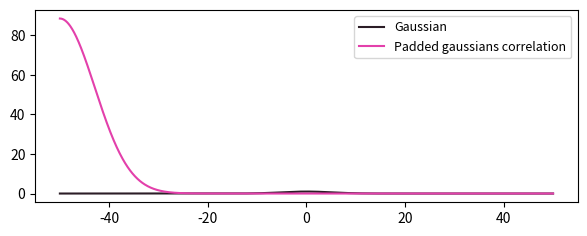

Python code for this plot:
#!/usr/bin/env python3
# -*- coding: utf-8 -*-
"""
Created on Wed Nov  4 20:23:56 2020

@author: fernandacristina
"""

import numpy as np
import matplotlib.pyplot as plt


def corr_pad_fun(f, g):
    l = len(f)
    f = np.pad( f, (0,len(f)) )
    g = np.pad( g, (0,len(g)) )
    return np.fft.irfft( np.fft.rfft(f) * np.conj(np.fft.rfft(g)) )[:l]

def gaussian(x, sigma):
    return np.exp( -0.5*x**2/sigma**2 )

    
x = np.linspace(-50,50,1000)
gauss = gaussian(x,5)
corr_gauss = corr_pad_fun(gauss, gauss)

plt.figure(figsize=(7,2.5))
P1 = plt.plot()
plt.plot(x,gauss,      color='#2b1d26')
plt.plot(x,corr_gauss, color='#e340ab')
plt.legend(['Gaussian','Padded gaussians correlation'], loc='upper right', fontsize=9)
# plt.savefig('PS4_P4.png',dpi=300)
